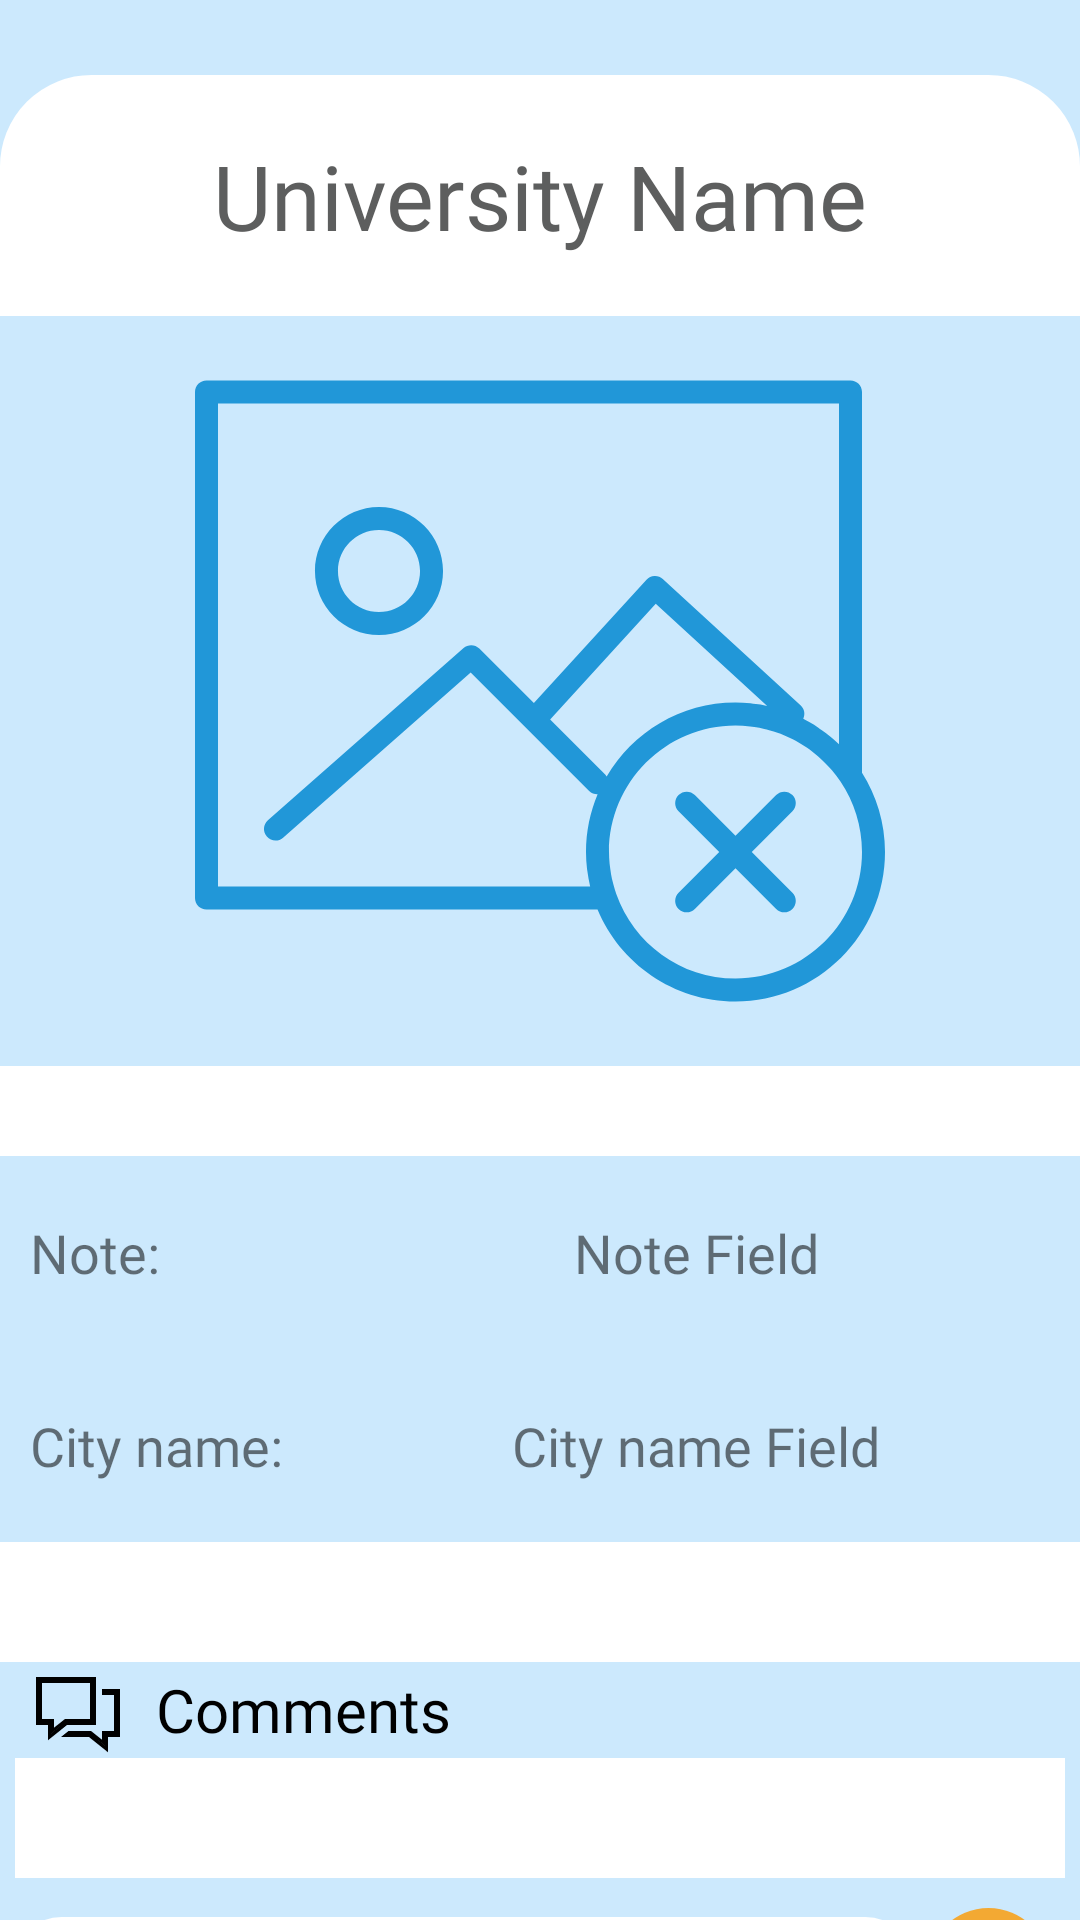

Write the Android layout XML for this screen, with the resource values it uses.
<!-- AndroidManifest.xml: application theme Theme.GJU_Outgoings_App -->
<!-- res/layout/activity_fragment_university.xml -->
<?xml version="1.0" encoding="utf-8"?>
<RelativeLayout xmlns:android="http://schemas.android.com/apk/res/android"
    android:layout_width="match_parent"
    android:layout_height="match_parent"
    android:background="@color/blue">


    <RelativeLayout
        android:layout_width="match_parent"
        android:layout_height="match_parent"
        android:layout_marginTop="25dp"
        android:background="@drawable/top_corners"
        android:backgroundTint="@color/white">

        <TextView
            android:id="@+id/universityName"
            android:layout_width="match_parent"
            android:layout_height="wrap_content"
            android:layout_alignParentTop="true"
            android:layout_marginTop="20dp"
            android:fontFamily="@font/ubuntu_bold"
            android:gravity="center"
            android:text="University Name"
            android:textColor="@color/grey"
            android:textSize="30sp" />


        <ImageView
            android:id="@+id/img"
            android:layout_width="match_parent"
            android:layout_height="250dp"
            android:layout_below="@+id/universityName"
            android:layout_marginTop="20dp"
            android:layout_marginBottom="30dp"
            android:background="@color/blue"
            android:paddingHorizontal="10dp"
            android:paddingVertical="10dp"
            android:scaleType="fitCenter"
            android:src="@drawable/ic_no_image" />


        <RelativeLayout
            android:id="@+id/universityInfoLayout"
            android:layout_width="match_parent"
            android:layout_height="wrap_content"
            android:layout_below="@+id/img"
            android:background="@color/blue"
            android:orientation="vertical">

            <TextView
                android:id="@+id/note"
                android:layout_width="wrap_content"
                android:layout_height="wrap_content"
                android:layout_alignEnd="@+id/cityName"
                android:layout_alignParentStart="true"
                android:layout_marginTop="20dp"
                android:fontFamily="@font/ubuntu_bold"
                android:paddingHorizontal="10dp"
                android:text="Note:"
                android:textSize="18sp" />

            <TextView
                android:id="@+id/noteField"
                android:layout_width="match_parent"
                android:layout_height="wrap_content"
                android:layout_alignTop="@+id/note"
                android:layout_toEndOf="@+id/note"
                android:fontFamily="@font/ubuntu_regular"
                android:gravity="center"
                android:paddingHorizontal="10dp"
                android:text="Note Field"
                android:textSize="18sp" />

            <TextView
                android:id="@+id/cityName"
                android:layout_width="wrap_content"
                android:layout_height="wrap_content"
                android:layout_below="@+id/noteField"
                android:layout_alignParentStart="true"
                android:layout_marginTop="40dp"
                android:fontFamily="@font/ubuntu_bold"
                android:paddingHorizontal="10dp"
                android:text="City name:"
                android:textSize="18sp" />

            <TextView
                android:id="@+id/cityNameField"
                android:layout_width="match_parent"
                android:layout_height="wrap_content"
                android:layout_below="@+id/noteField"
                android:layout_alignTop="@+id/cityName"
                android:layout_marginBottom="20dp"
                android:layout_toEndOf="@+id/cityName"
                android:fontFamily="@font/ubuntu_regular"
                android:gravity="center"
                android:paddingHorizontal="10dp"
                android:text="City name Field"
                android:textSize="18sp" />


        </RelativeLayout>

        <LinearLayout
            android:id="@+id/commentsLayout"
            android:layout_width="match_parent"
            android:layout_height="wrap_content"
            android:layout_below="@+id/universityInfoLayout"
            android:layout_marginTop="40dp"
            android:background="@color/blue"
            android:orientation="vertical">

            <LinearLayout
                android:layout_width="match_parent"
                android:layout_height="wrap_content"
                android:gravity="center_vertical"
                android:orientation="horizontal">

                <ImageView
                    android:layout_width="wrap_content"
                    android:layout_height="wrap_content"
                    android:layout_alignParentStart="true"
                    android:paddingHorizontal="10dp"
                    android:src="@drawable/ic_comments" />

                <TextView
                    android:layout_width="wrap_content"
                    android:layout_height="wrap_content"
                    android:fontFamily="@font/ubuntu_bold"
                    android:text="Comments"
                    android:textColor="@color/black"
                    android:textSize="20sp" />

            </LinearLayout>

            <RelativeLayout
                android:layout_width="match_parent"
                android:layout_height="wrap_content"
                android:paddingHorizontal="5dp">

                <androidx.recyclerview.widget.RecyclerView
                    android:id="@+id/commentsRecyclerView"
                    android:layout_width="match_parent"
                    android:layout_height="wrap_content"
                    android:background="@color/white"
                    android:padding="20dp" />

                <RelativeLayout
                    android:layout_width="match_parent"
                    android:layout_height="wrap_content"
                    android:layout_below="@+id/commentsRecyclerView"
                    android:layout_marginTop="10dp"
                    android:layout_marginBottom="10dp">

                    <ImageView
                        android:id="@+id/sendButton"
                        android:layout_width="wrap_content"
                        android:layout_height="wrap_content"
                        android:layout_alignParentEnd="true"
                        android:layout_centerVertical="true"
                        android:paddingHorizontal="5dp"
                        android:src="@drawable/ic_send_button" />


                    <EditText
                        android:id="@+id/commentField"
                        android:layout_width="match_parent"
                        android:layout_height="35dp"
                        android:layout_centerVertical="true"
                        android:layout_toStartOf="@+id/sendButton"
                        android:background="@drawable/borders"
                        android:backgroundTint="@color/white"
                        android:fontFamily="@font/ubuntu_regular"
                        android:gravity="center_vertical"
                        android:hint="Add a comment"
                        android:paddingHorizontal="15dp"

                        />


                </RelativeLayout>


            </RelativeLayout>

        </LinearLayout>


    </RelativeLayout>

    <Space
        android:layout_width="match_parent"
        android:layout_height="40dp" />

</RelativeLayout>
<!-- resources referenced by this layout -->
<resources>
  <color name="black">#FF000000</color>
  <color name="blue">#CCE9FD</color>
  <color name="grey">#5D5E5E</color>
  <color name="white">#FFFFFFFF</color>
  <!-- drawable borders (drawable) -->
  <shape xmlns:android="http://schemas.android.com/apk/res/android">
      <stroke
          android:width="1dp"
          android:color="@color/black" />
      <corners
          android:bottomRightRadius="15dp"
          android:bottomLeftRadius="15dp"
          android:topLeftRadius="15dp"
          android:topRightRadius="15dp" />
  
  </shape>
  <!-- drawable ic_comments (drawable) -->
  <vector xmlns:android="http://schemas.android.com/apk/res/android"
      android:width="32dp"
      android:height="32dp"
      android:viewportWidth="32"
      android:viewportHeight="32">
    <path
        android:strokeWidth="1"
        android:pathData="M6.5,25.047V21V20.5H6H2.5V5.5H21.5V20.5H12.344H12.168L12.031,20.61L7.312,24.391L7.311,24.392L6.5,25.047ZM4,6.5H3.5V7V19V19.5H4H7.5V21.906V22.944L8.311,22.297L11.684,19.612L11.828,19.5H20H20.5V19V7V6.5H20H4ZM25.5,29.051L19.969,24.61L19.832,24.5H19.656H11.769L13.019,23.5H20.169L23.689,26.298L24.5,26.942V25.906V23.5H28H28.5V23V11V10.5H28H24.5V9.5H29.5V24.5H26H25.5V25V29.051Z"
        android:fillColor="#ffffff"
        android:strokeColor="#000000"/>
  </vector>
  <!-- drawable ic_no_image: vector/xml drawable (drawable, 3321 chars, omitted) -->
  <!-- drawable ic_send_button (drawable) -->
  <vector xmlns:android="http://schemas.android.com/apk/res/android"
      android:width="41dp"
      android:height="41dp"
      android:viewportWidth="41"
      android:viewportHeight="41">
    <path
        android:pathData="M20.5,0L20.5,0A20.5,20.5 0,0 1,41 20.5L41,20.5A20.5,20.5 0,0 1,20.5 41L20.5,41A20.5,20.5 0,0 1,0 20.5L0,20.5A20.5,20.5 0,0 1,20.5 0z"
        android:fillColor="#F3A933"/>
    <path
        android:pathData="M31.574,18.799L10.401,9.312C8.572,8.492 6.599,10.134 7.071,12.081L8.167,16.601C8.323,17.242 8.74,17.797 9.313,18.125L13.562,20.558C13.904,20.754 13.905,21.246 13.562,21.442L9.313,23.875C8.741,24.203 8.323,24.758 8.168,25.399L7.071,29.919C6.6,31.861 8.569,33.509 10.401,32.688L31.574,23.201C33.476,22.348 33.474,19.65 31.574,18.799ZM25.244,21.868L17.753,25.225C17.274,25.439 16.711,25.225 16.496,24.746C16.281,24.266 16.496,23.703 16.975,23.489L22.529,21L16.975,18.511C16.496,18.296 16.281,17.734 16.496,17.254C16.711,16.775 17.273,16.56 17.753,16.775L25.244,20.132C25.992,20.467 25.993,21.533 25.244,21.868Z"
        android:fillColor="#1E88C5"/>
  </vector>
  <!-- drawable top_corners (drawable) -->
  <shape xmlns:android="http://schemas.android.com/apk/res/android">
      <stroke
          android:width="1dp"
          android:color="@color/black" />
      <corners
          android:topLeftRadius="30dp"
          android:topRightRadius="30dp" />
      <solid android:color="@color/white"/>
  
  </shape>
  <style name="Theme.GJU_Outgoings_App" parent="Theme.AppCompat.Light.NoActionBar">
          
          <item name="colorPrimary">#2197D8</item>
          <item name="colorPrimaryVariant">#2197D8</item>
          <item name="colorOnPrimary">@color/white</item>
          
          <item name="colorSecondary">@color/teal_200</item>
          <item name="colorSecondaryVariant">@color/teal_700</item>
          <item name="colorOnSecondary">@color/black</item>
          
          <item name="android:statusBarColor" tools:targetApi="l">?attr/colorPrimaryVariant</item>
          
  
      </style>
  <color name="teal_200">#FF03DAC5</color>
  <color name="teal_700">#FF018786</color>
</resources>
